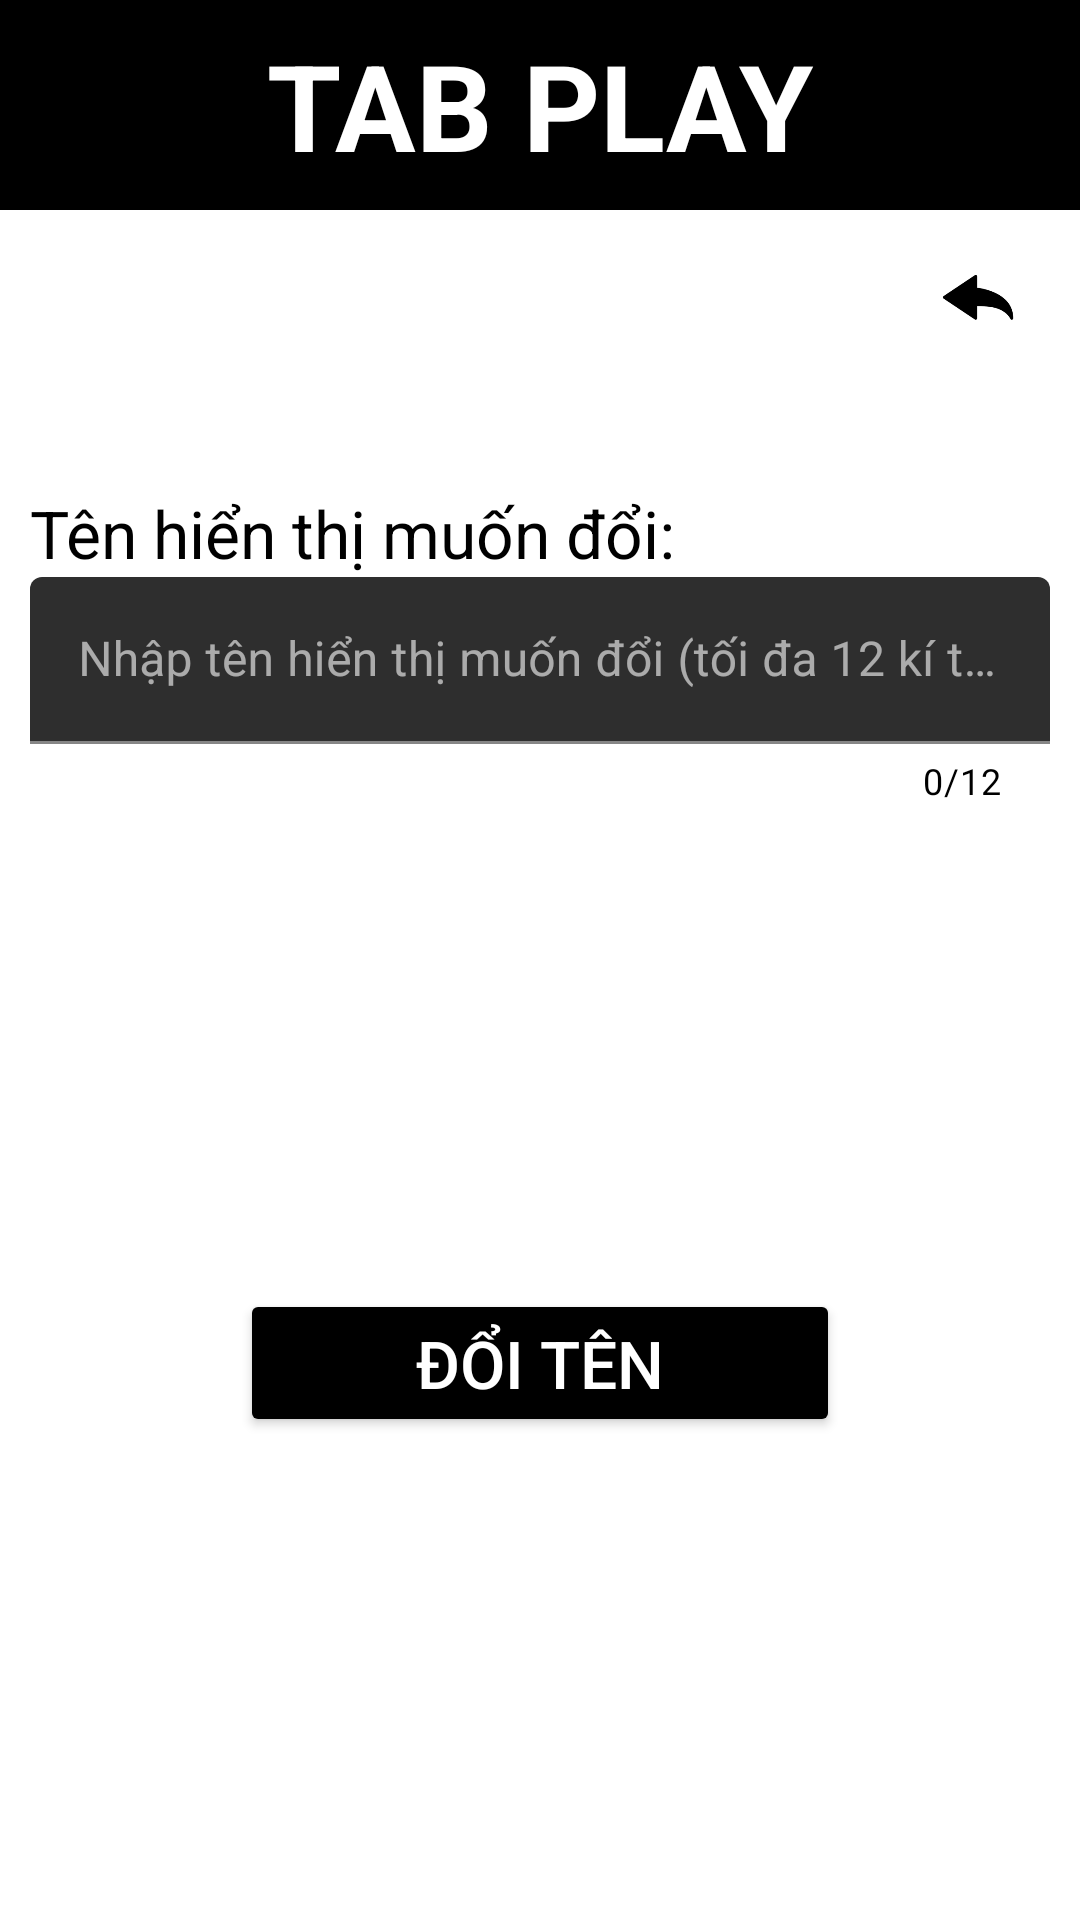

Reconstruct the res/layout file that produces this screen, plus the resources it refers to.
<!-- AndroidManifest.xml: application theme GdxTheme -->
<!-- res/layout/activity_edit_account_name.xml -->
<?xml version="1.0" encoding="utf-8"?>
<androidx.constraintlayout.widget.ConstraintLayout xmlns:android="http://schemas.android.com/apk/res/android"
    xmlns:app="http://schemas.android.com/apk/res-auto"
    android:layout_width="match_parent"
    android:layout_height="match_parent"
    android:background="@color/light_yellow">

    <TextView
        android:id="@+id/tv_tabplay_A_edit_account_name"
        android:layout_width="match_parent"
        android:layout_height="70dp"
        android:background="@color/black"
        android:backgroundTint="@color/black"
        android:gravity="center"
        android:text="TAB PLAY"
        android:textAlignment="center"
        android:textColor="#FFFFFF"
        android:textSize="40sp"
        android:textStyle="bold"
        app:layout_constraintEnd_toEndOf="parent"
        app:layout_constraintStart_toStartOf="parent"
        app:layout_constraintTop_toTopOf="parent" />

    <ImageButton
        android:id="@+id/bt_back_A_edit_account_name"
        android:layout_width="48dp"
        android:layout_height="48dp"
        android:layout_marginTop="5dp"
        android:layout_marginEnd="10dp"
        android:background="@android:color/transparent"
        android:scaleType="fitCenter"
        app:layout_constraintEnd_toEndOf="parent"
        app:layout_constraintTop_toBottomOf="@id/tv_tabplay_A_edit_account_name"
        app:srcCompat="@mipmap/back_button_foreground" />

    <TextView
        android:id="@+id/tv_accountname_A_edit_account_name"
        android:layout_width="wrap_content"
        android:layout_height="wrap_content"
        android:text="Tên hiển thị muốn đổi:"
        android:textSize="22sp"
        android:textColor="@color/black"
        android:layout_marginTop="40dp"
        android:layout_marginLeft="10dp"
        app:layout_constraintLeft_toLeftOf="parent"
        app:layout_constraintTop_toBottomOf="@id/bt_back_A_edit_account_name"/>

    <com.google.android.material.textfield.TextInputLayout
        android:id="@+id/til_accountname_A_edit_account_name"
        android:layout_width="match_parent"
        android:layout_height="wrap_content"
        android:layout_marginLeft="10dp"
        android:layout_marginRight="10dp"
        app:counterEnabled="true"
        app:counterTextColor="@color/black"
        app:counterMaxLength="12"
        app:errorEnabled="true"
        app:errorTextColor="@color/orange"
        app:layout_constraintTop_toBottomOf="@id/tv_accountname_A_edit_account_name" >

        <com.google.android.material.textfield.TextInputEditText
            android:id="@+id/et_accountname_A_edit_account_name"
            android:hint="Nhập tên hiển thị muốn đổi (tối đa 12 kí tự)"
            android:layout_width="match_parent"
            android:layout_height="wrap_content"
            app:layout_constraintLeft_toRightOf="@id/tv_accountname_A_edit_account_name"
            app:layout_constraintTop_toBottomOf="@id/bt_back_A_edit_account_name"/>

    </com.google.android.material.textfield.TextInputLayout>

    <Button
        android:id="@+id/bt_change_account_name_A_edit_account_name"
        android:layout_width="match_parent"
        android:layout_height="wrap_content"
        android:text="Đổi tên"
        android:textSize="22dp"
        android:textColor="@color/white"
        android:backgroundTint="@color/black"
        android:layout_marginLeft="80dp"
        android:layout_marginRight="80dp"
        app:layout_constraintTop_toBottomOf="@id/til_accountname_A_edit_account_name"
        app:layout_constraintBottom_toBottomOf="parent"/>

</androidx.constraintlayout.widget.ConstraintLayout>
<!-- resources referenced by this layout -->
<resources>
  <color name="black">#FF000000</color>
  <color name="white">#FFFFFFFF</color>
  <!-- mipmap back_button_foreground: png bitmap (mipmap-hdpi, 1847 bytes) -->
  <style name="GdxTheme" parent="Theme.MaterialComponents">
  		<item name="android:windowBackground">@android:color/transparent</item>
          <item name="android:colorBackgroundCacheHint">@null</item>
          <item name="android:windowAnimationStyle">@android:style/Animation</item>
          <item name="android:windowNoTitle">true</item>
          <item name="android:windowContentOverlay">@null</item>
          <item name="android:windowFullscreen">true</item>
      </style>
</resources>
